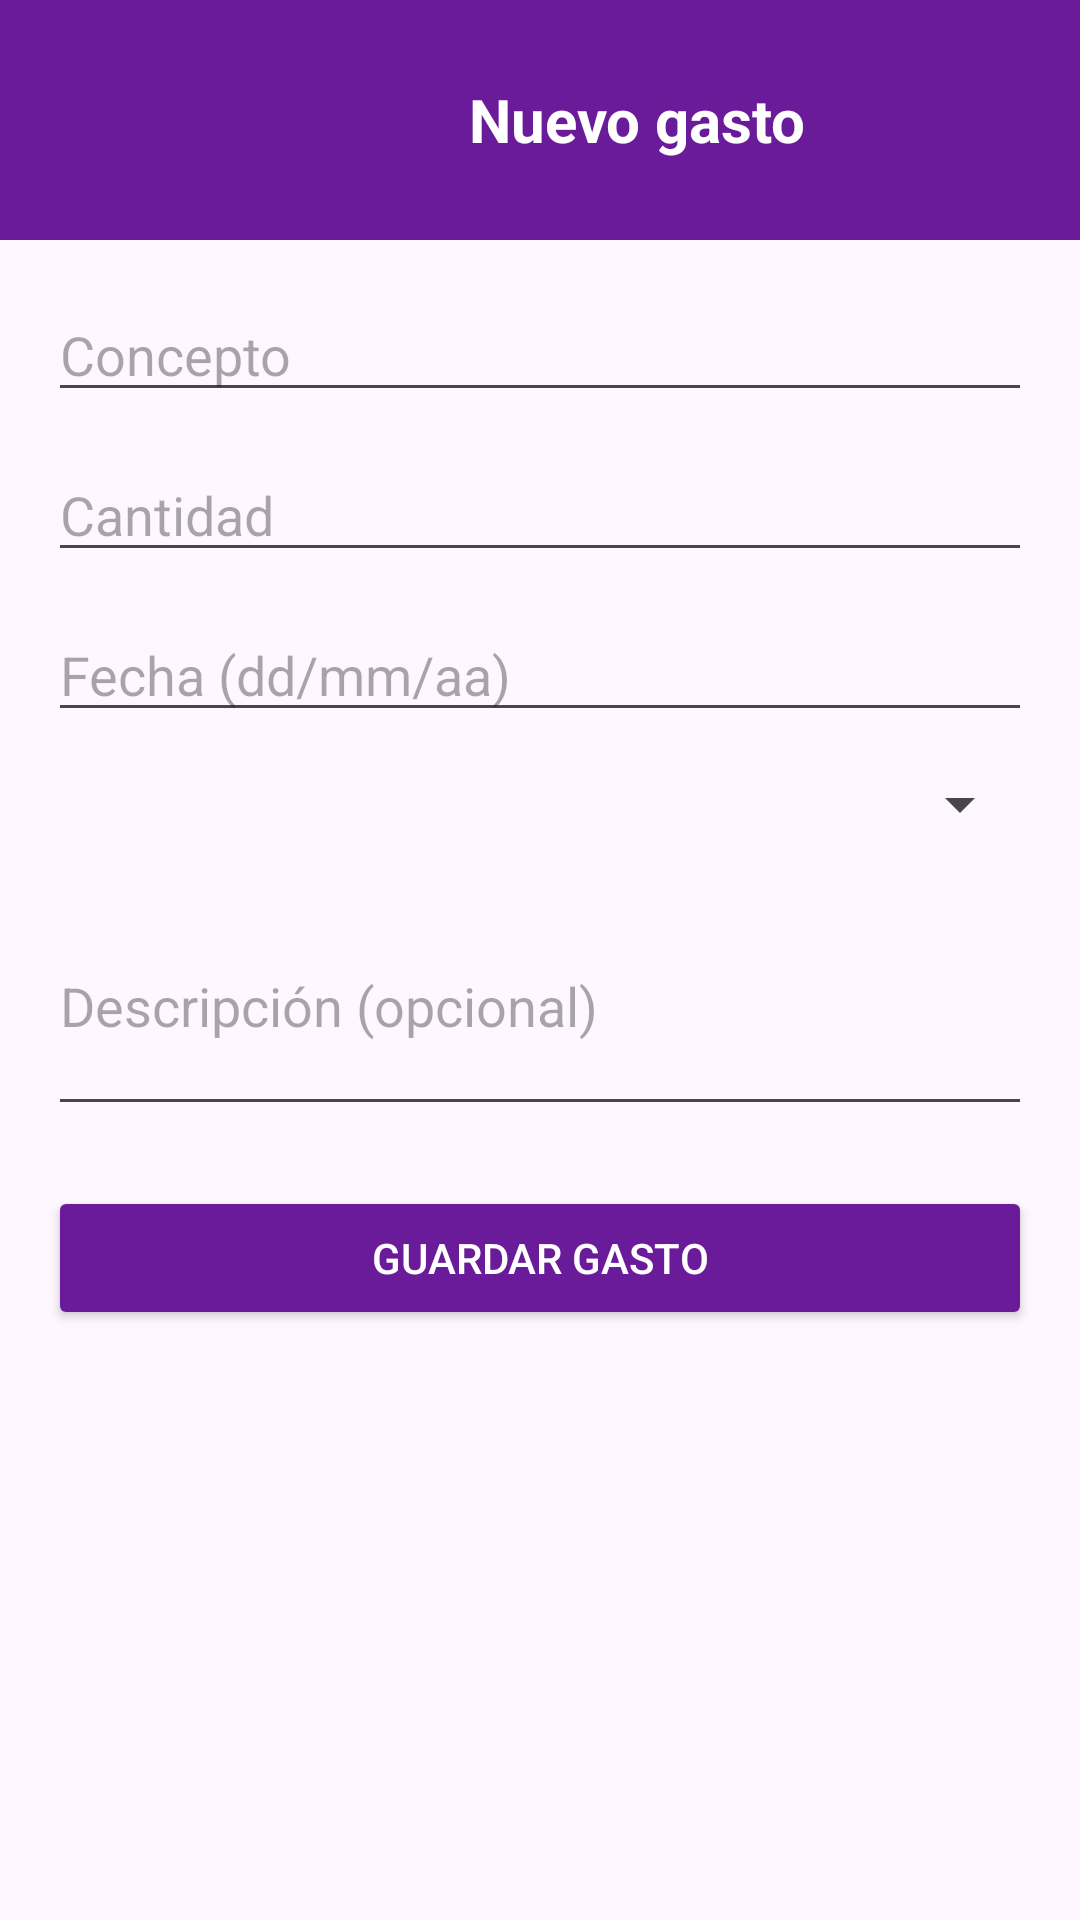

Layout XML and referenced resources for this Android screen:
<!-- AndroidManifest.xml: application theme Theme.MigestorDeGastos -->
<!-- res/layout/activity_formulario_gasto.xml -->
<?xml version="1.0" encoding="utf-8"?>
<LinearLayout xmlns:android="http://schemas.android.com/apk/res/android"
    xmlns:app="http://schemas.android.com/apk/res-auto"
    android:layout_width="match_parent"
    android:layout_height="match_parent"
    android:orientation="vertical">

    

    <LinearLayout
        android:layout_width="match_parent"
        android:layout_height="wrap_content"
        android:background="#6A1B9A"
        android:orientation="horizontal"
        android:padding="15dp">

        

        <ImageView
            android:id="@+id/btBack"
            android:layout_width="50dp"
            android:layout_height="50dp"
            android:layout_gravity="center_vertical"
            android:padding="8dp"
            android:src="@drawable/ic_back"
            app:tint="#FFFFFF" />

        

        <TextView
            android:id="@+id/tv_title"
            android:layout_width="0dp"
            android:layout_height="wrap_content"
            android:layout_gravity="center_vertical"
            android:layout_marginStart="15dp"
            android:layout_weight="1"
            android:gravity="center"
            android:text="Nuevo gasto"
            android:textColor="#FFFFFF"
            android:textSize="20sp"
            android:textStyle="bold" />
    </LinearLayout>

    

    <ScrollView
        android:layout_width="match_parent"
        android:layout_height="match_parent">

        <LinearLayout
            android:layout_width="match_parent"
            android:layout_height="wrap_content"
            android:orientation="vertical"
            android:padding="16dp">

            

            <EditText
                android:id="@+id/etConcepto"
                android:layout_width="match_parent"
                android:layout_height="wrap_content"
                android:hint="Concepto" />

            

            <EditText
                android:id="@+id/etCantidad"
                android:layout_width="match_parent"
                android:layout_height="wrap_content"
                android:hint="Cantidad"
                android:inputType="numberDecimal"
                android:layout_marginTop="12dp" />

            

            <EditText
                android:id="@+id/etFecha"
                android:layout_width="match_parent"
                android:layout_height="wrap_content"
                android:hint="Fecha (dd/mm/aa)"
                android:inputType="number"
                android:maxLength="8"
                android:layout_marginTop="12dp" />

            

            <Spinner
                android:id="@+id/spinnerCategorias"
                android:layout_width="match_parent"
                android:layout_height="wrap_content"
                android:layout_marginTop="12dp" />

            

            <EditText
                android:id="@+id/etDescripcion"
                android:layout_width="match_parent"
                android:layout_height="wrap_content"
                android:hint="Descripción (opcional)"
                android:inputType="textMultiLine"
                android:minLines="3"
                android:layout_marginTop="12dp" />

            

            <Button
                android:id="@+id/btnGuardarGasto"
                android:layout_width="match_parent"
                android:layout_height="wrap_content"
                android:text="Guardar gasto"
                android:layout_marginTop="20dp"
                android:backgroundTint="#6A1B9A"
                android:textColor="#FFFFFF" />

        </LinearLayout>

    </ScrollView>

</LinearLayout>
<!-- resources referenced by this layout -->
<resources>
  <style name="Theme.MigestorDeGastos" parent="Base.Theme.MigestorDeGastos" />
  <style name="Base.Theme.MigestorDeGastos" parent="Theme.Material3.DayNight.NoActionBar">
          
          
      </style>
</resources>
